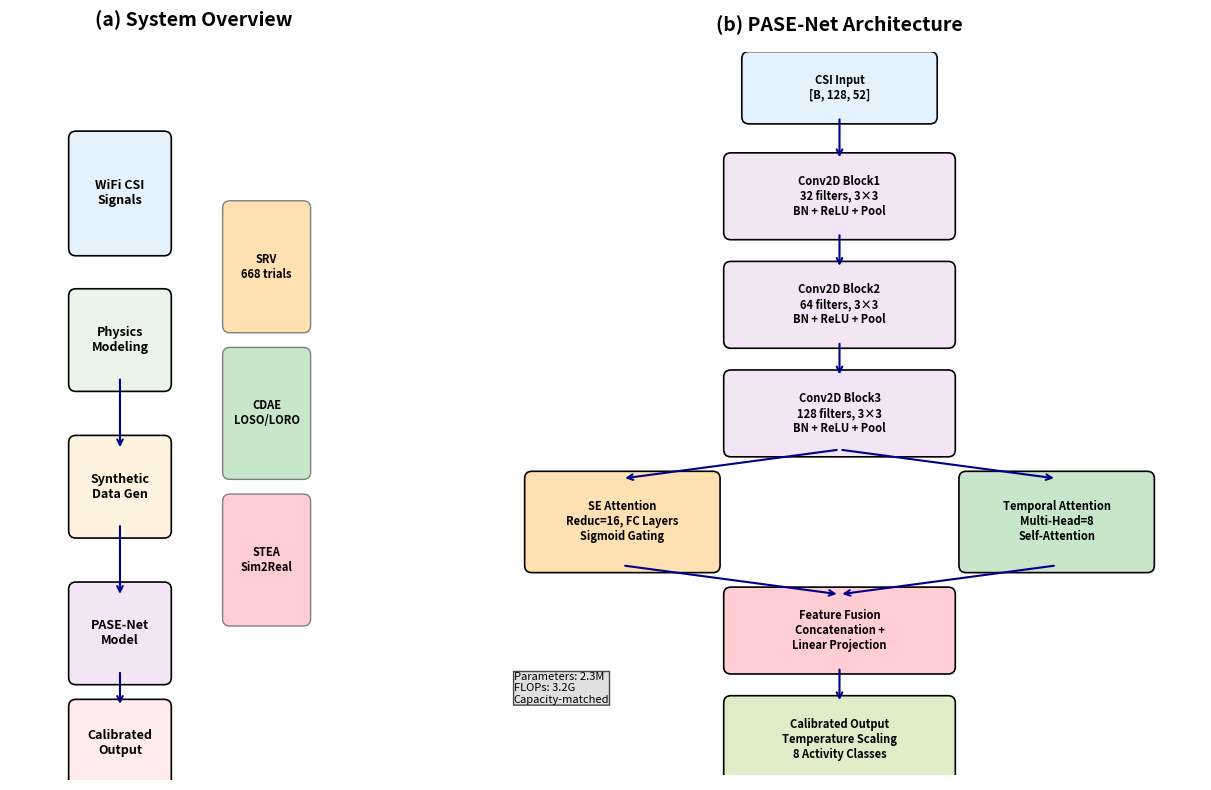

The matplotlib source for this figure:
#!/usr/bin/env python3
"""
Figure 1: PASE-Net System Architecture and Model Overview
Creates a comprehensive architecture diagram with system flow and detailed model structure
"""

import matplotlib.pyplot as plt
import matplotlib.patches as mpatches
from matplotlib.patches import FancyBboxPatch, ConnectionPatch, Rectangle, Circle, FancyArrowPatch
import numpy as np

# Standard font configuration
plt.rcParams.update({
    'font.size': 10,           # Base text size
    'axes.titlesize': 14,      # Title size  
    'axes.labelsize': 10,      # Axis label size
    'xtick.labelsize': 10,     
    'ytick.labelsize': 10,     
    'legend.fontsize': 10,     
    'figure.titlesize': 14,    
    'axes.titleweight': 'bold'
})

def create_system_overview(ax):
    """Create system overview with data flow"""
    # Define system components
    components = [
        {'name': 'WiFi CSI\nSignals', 'xy': (0.15, 0.8), 'size': (0.12, 0.15), 'color': '#E3F2FD'},
        {'name': 'Physics\nModeling', 'xy': (0.15, 0.6), 'size': (0.12, 0.12), 'color': '#E8F5E8'},
        {'name': 'Synthetic\nData Gen', 'xy': (0.15, 0.4), 'size': (0.12, 0.12), 'color': '#FFF3E0'},
        {'name': 'PASE-Net\nModel', 'xy': (0.15, 0.2), 'size': (0.12, 0.12), 'color': '#F3E5F5'},
        {'name': 'Calibrated\nOutput', 'xy': (0.15, 0.05), 'size': (0.12, 0.1), 'color': '#FFEBEE'}
    ]
    
    # Draw components
    for comp in components:
        rect = FancyBboxPatch(
            (comp['xy'][0] - comp['size'][0]/2, comp['xy'][1] - comp['size'][1]/2),
            comp['size'][0], comp['size'][1],
            boxstyle="round,pad=0.01",
            facecolor=comp['color'],
            edgecolor='black',
            linewidth=1.2
        )
        ax.add_patch(rect)
        ax.text(comp['xy'][0], comp['xy'][1], comp['name'], 
                ha='center', va='center', fontsize=9, weight='bold')
    
    # Draw arrows
    arrow_props = dict(arrowstyle='->', lw=1.5, color='darkblue')
    arrow_positions = [(0.8, 0.6), (0.6, 0.4), (0.4, 0.2), (0.2, 0.05)]
    for i in range(len(arrow_positions)-1):
        ax.annotate('', xy=(0.15, arrow_positions[i+1][1] + 0.05), 
                    xytext=(0.15, arrow_positions[i][1] - 0.05),
                    arrowprops=arrow_props)
    
    # Add evaluation protocols on the right
    eval_protocols = [
        {'name': 'SRV\n668 trials', 'xy': (0.35, 0.7), 'color': '#FFE0B2'},
        {'name': 'CDAE\nLOSO/LORO', 'xy': (0.35, 0.5), 'color': '#C8E6C9'},
        {'name': 'STEA\nSim2Real', 'xy': (0.35, 0.3), 'color': '#FFCDD2'}
    ]
    
    for protocol in eval_protocols:
        rect = FancyBboxPatch(
            (protocol['xy'][0] - 0.05, protocol['xy'][1] - 0.08),
            0.1, 0.16,
            boxstyle="round,pad=0.01",
            facecolor=protocol['color'],
            edgecolor='gray',
            linewidth=1
        )
        ax.add_patch(rect)
        ax.text(protocol['xy'][0], protocol['xy'][1], protocol['name'], 
                ha='center', va='center', fontsize=8, weight='bold')
    
    ax.set_xlim(0, 0.5)
    ax.set_ylim(0, 1)
    ax.set_aspect('equal')
    ax.axis('off')
    ax.set_title('(a) System Overview', fontsize=14, weight='bold', pad=15)

def create_model_architecture(ax):
    """Create detailed PASE-Net architecture"""
    # Define model layers with detailed specifications
    layers = [
        {'name': 'CSI Input\n[B, 128, 52]', 'xy': (0.5, 0.95), 'size': (0.25, 0.08), 'color': '#E3F2FD'},
        
        # Convolutional blocks
        {'name': 'Conv2D Block1\n32 filters, 3×3\nBN + ReLU + Pool', 'xy': (0.5, 0.8), 'size': (0.3, 0.1), 'color': '#F3E5F5'},
        {'name': 'Conv2D Block2\n64 filters, 3×3\nBN + ReLU + Pool', 'xy': (0.5, 0.65), 'size': (0.3, 0.1), 'color': '#F3E5F5'},
        {'name': 'Conv2D Block3\n128 filters, 3×3\nBN + ReLU + Pool', 'xy': (0.5, 0.5), 'size': (0.3, 0.1), 'color': '#F3E5F5'},
        
        # Attention mechanisms
        {'name': 'SE Attention\nReduc=16, FC Layers\nSigmoid Gating', 'xy': (0.2, 0.35), 'size': (0.25, 0.12), 'color': '#FFE0B2'},
        {'name': 'Temporal Attention\nMulti-Head=8\nSelf-Attention', 'xy': (0.8, 0.35), 'size': (0.25, 0.12), 'color': '#C8E6C9'},
        
        # Fusion and output
        {'name': 'Feature Fusion\nConcatenation +\nLinear Projection', 'xy': (0.5, 0.2), 'size': (0.3, 0.1), 'color': '#FFCDD2'},
        {'name': 'Calibrated Output\nTemperature Scaling\n8 Activity Classes', 'xy': (0.5, 0.05), 'size': (0.3, 0.1), 'color': '#DCEDC8'}
    ]
    
    # Draw layers
    for layer in layers:
        rect = FancyBboxPatch(
            (layer['xy'][0] - layer['size'][0]/2, layer['xy'][1] - layer['size'][1]/2),
            layer['size'][0], layer['size'][1],
            boxstyle="round,pad=0.01",
            facecolor=layer['color'],
            edgecolor='black',
            linewidth=1.2
        )
        ax.add_patch(rect)
        ax.text(layer['xy'][0], layer['xy'][1], layer['name'], 
                ha='center', va='center', fontsize=8, weight='bold')
    
    # Draw main flow arrows
    main_flow_arrows = [
        [(0.5, 0.91), (0.5, 0.85)],  # Input to Conv1
        [(0.5, 0.75), (0.5, 0.7)],   # Conv1 to Conv2
        [(0.5, 0.6), (0.5, 0.55)],   # Conv2 to Conv3
    ]
    
    # Branching arrows after Conv3
    branch_arrows = [
        [(0.5, 0.45), (0.2, 0.41)],   # Conv3 to SE
        [(0.5, 0.45), (0.8, 0.41)],   # Conv3 to Temporal
        [(0.2, 0.29), (0.5, 0.25)],   # SE to Fusion
        [(0.8, 0.29), (0.5, 0.25)],   # Temporal to Fusion
        [(0.5, 0.15), (0.5, 0.1)]     # Fusion to Output
    ]
    
    arrow_props = dict(arrowstyle='->', lw=1.5, color='darkblue')
    
    # Draw main flow arrows
    for start, end in main_flow_arrows:
        ax.annotate('', xy=end, xytext=start, arrowprops=arrow_props)
    
    # Draw branching arrows
    for start, end in branch_arrows:
        ax.annotate('', xy=end, xytext=start, arrowprops=arrow_props)
    
    # Add parameter counts
    param_text = "Parameters: 2.3M\nFLOPs: 3.2G\nCapacity-matched"
    ax.text(0.05, 0.1, param_text, fontsize=8, 
            bbox=dict(boxstyle="round,pad=0.02", facecolor='lightgray', alpha=0.7))
    
    ax.set_xlim(0, 1)
    ax.set_ylim(0, 1)
    ax.set_aspect('equal')
    ax.axis('off')
    ax.set_title('(b) PASE-Net Architecture', fontsize=14, weight='bold', pad=15)

def create_combined_figure():
    """Create the complete Figure 1"""
    fig, (ax1, ax2) = plt.subplots(1, 2, figsize=(14, 8))
    
    create_system_overview(ax1)
    create_model_architecture(ax2)
    
    plt.tight_layout()
    return fig

if __name__ == "__main__":
    fig = create_combined_figure()
    output_path = "fig1_system_architecture.pdf"
    fig.savefig(output_path, dpi=300, bbox_inches='tight')
    print(f"Saved Figure 1: {output_path}")
    plt.close()
